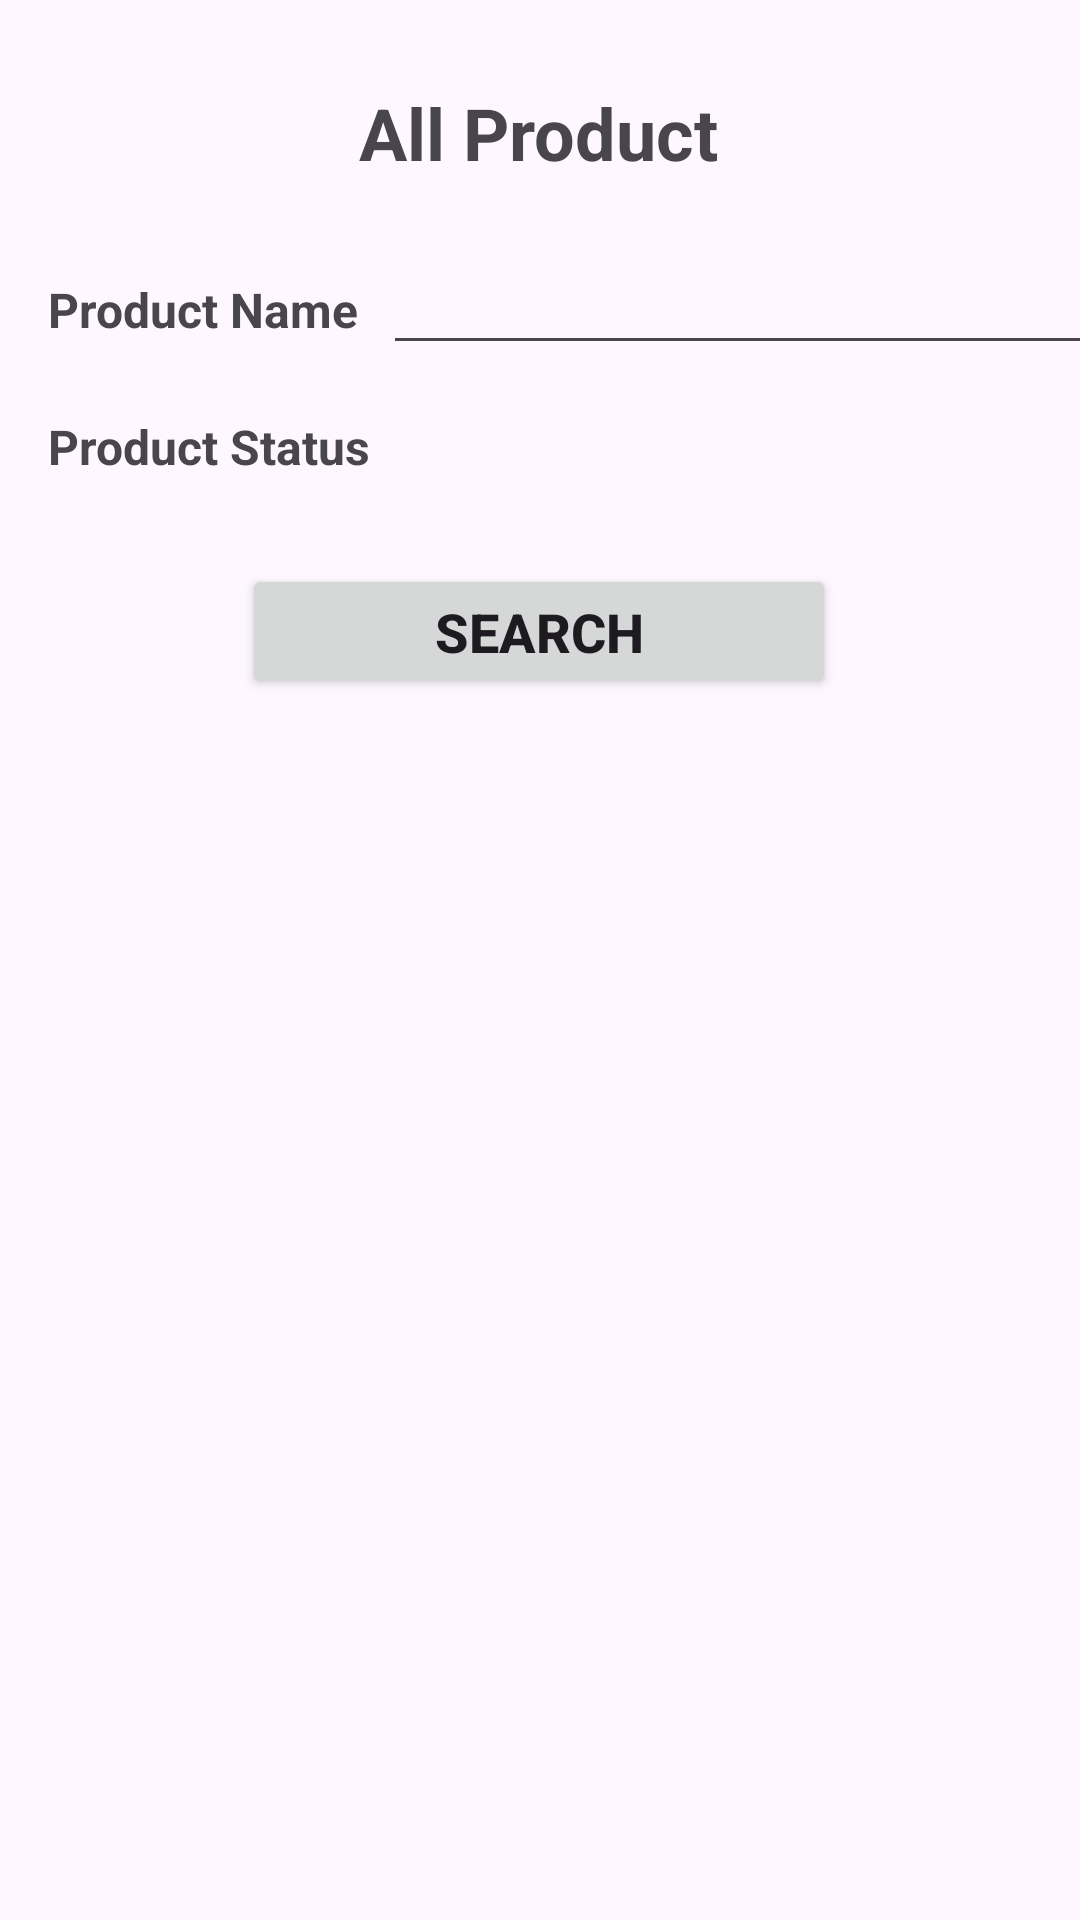

The Android layout XML behind this screen, and the referenced resources:
<!-- AndroidManifest.xml: application theme Theme.BestFarmerAdmin -->
<!-- res/layout/fragment_product.xml -->
<?xml version="1.0" encoding="utf-8"?>
<FrameLayout xmlns:android="http://schemas.android.com/apk/res/android"
    xmlns:app="http://schemas.android.com/apk/res-auto"
    xmlns:tools="http://schemas.android.com/tools"
    android:layout_width="match_parent"
    android:layout_height="match_parent"
    tools:context=".ui.product.ProductFragment">

    


    <androidx.constraintlayout.widget.ConstraintLayout
        android:layout_width="match_parent"
        android:layout_height="match_parent">

        <TextView
            android:id="@+id/textView7"
            android:layout_width="wrap_content"
            android:layout_height="wrap_content"
            android:layout_marginTop="28dp"
            android:text="All Product"
            android:textSize="24sp"
            android:textStyle="bold"
            app:layout_constraintEnd_toEndOf="parent"
            app:layout_constraintHorizontal_bias="0.498"
            app:layout_constraintStart_toStartOf="parent"
            app:layout_constraintTop_toTopOf="parent" />

        <TextView
            android:id="@+id/textView8"
            android:layout_width="wrap_content"
            android:layout_height="wrap_content"
            android:layout_marginStart="16dp"
            android:layout_marginTop="32dp"
            android:text="Product Name"
            android:textSize="16sp"
            android:textStyle="bold"
            app:layout_constraintStart_toStartOf="parent"
            app:layout_constraintTop_toBottomOf="@+id/textView7" />

        <TextView
            android:id="@+id/textView6"
            android:layout_width="wrap_content"
            android:layout_height="wrap_content"
            android:layout_marginTop="24dp"
            android:text="Product Status"
            android:textSize="16sp"
            android:textStyle="bold"
            app:layout_constraintStart_toStartOf="@+id/textView8"
            app:layout_constraintTop_toBottomOf="@+id/textView8" />

        <EditText
            android:id="@+id/searchText"
            android:layout_width="261dp"
            android:layout_height="37dp"
            android:layout_marginStart="8dp"
            android:ems="10"
            android:inputType="textEmailAddress"
            app:layout_constraintBottom_toBottomOf="@+id/textView8"
            app:layout_constraintStart_toEndOf="@+id/textView8"
            app:layout_constraintTop_toTopOf="@+id/textView8" />

        <Button
            android:id="@+id/button"
            android:layout_width="198dp"
            android:layout_height="45dp"
            android:layout_marginTop="24dp"
            android:text="Search"
            android:textSize="18sp"
            android:textStyle="bold"
            app:layout_constraintEnd_toEndOf="parent"
            app:layout_constraintHorizontal_bias="0.497"
            app:layout_constraintStart_toStartOf="parent"
            app:layout_constraintTop_toBottomOf="@+id/spinner" />

        <View
            android:id="@+id/view"
            android:layout_width="372dp"
            android:layout_height="3dp"
            android:layout_marginTop="16dp"
            android:background="@color/main_green_stroke_color"
            app:layout_constraintEnd_toEndOf="parent"
            app:layout_constraintStart_toStartOf="parent"
            app:layout_constraintTop_toBottomOf="@+id/button" />

        <androidx.recyclerview.widget.RecyclerView
            android:id="@+id/recyclerView"
            android:layout_width="0dp"
            android:layout_height="0dp"
            android:layout_marginStart="8dp"
            android:layout_marginTop="16dp"
            android:layout_marginEnd="8dp"
            android:layout_marginBottom="16dp"
            tools:listitem="@layout/product_recycler_layout"
            app:layout_constraintBottom_toBottomOf="parent"
            app:layout_constraintEnd_toEndOf="parent"
            app:layout_constraintStart_toStartOf="parent"
            app:layout_constraintTop_toBottomOf="@+id/view" />

        <Spinner
            android:id="@+id/spinner"
            android:layout_width="260dp"
            android:layout_height="26dp"
            android:layout_marginStart="8dp"
            android:layout_marginEnd="8dp"
            app:layout_constraintEnd_toEndOf="parent"
            app:layout_constraintHorizontal_bias="0.0"
            app:layout_constraintStart_toEndOf="@+id/textView6"
            app:layout_constraintTop_toTopOf="@+id/textView6" />

    </androidx.constraintlayout.widget.ConstraintLayout>
</FrameLayout>
<!-- res/layout/product_recycler_layout.xml (included above) -->
<?xml version="1.0" encoding="utf-8"?>
<androidx.constraintlayout.widget.ConstraintLayout xmlns:android="http://schemas.android.com/apk/res/android"
    xmlns:app="http://schemas.android.com/apk/res-auto"
    xmlns:tools="http://schemas.android.com/tools"
    android:layout_width="match_parent"
    android:layout_height="wrap_content"
    android:layout_marginBottom="8dp"
    android:background="@drawable/user_type_background">

    <TextView
        android:id="@+id/textView9"
        android:layout_width="wrap_content"
        android:layout_height="wrap_content"
        android:layout_marginStart="8dp"
        android:text="Name"
        android:textSize="18sp"
        android:textStyle="bold"
        app:layout_constraintStart_toEndOf="@+id/imageView3"
        app:layout_constraintTop_toTopOf="@+id/imageView3" />

    <ImageView
        android:id="@+id/imageView3"
        android:layout_width="148dp"
        android:layout_height="124dp"
        android:layout_marginStart="8dp"
        android:layout_marginTop="8dp"
        android:textSize="18sp"
        android:textStyle="bold"
        app:layout_constraintStart_toStartOf="parent"
        app:layout_constraintTop_toTopOf="parent"
        app:srcCompat="@drawable/product_icon" />

    <TextView
        android:id="@+id/textView10"
        android:layout_width="235dp"
        android:layout_height="wrap_content"
        android:layout_marginStart="8dp"
        android:layout_marginTop="8dp"
        android:text="Email"
        android:textSize="18sp"
        android:textStyle="bold"
        app:layout_constraintStart_toEndOf="@+id/imageView3"
        app:layout_constraintTop_toBottomOf="@+id/textView9" />

    <TextView
        android:id="@+id/textView11"
        android:layout_width="wrap_content"
        android:layout_height="wrap_content"
        android:layout_marginStart="8dp"
        android:layout_marginTop="8dp"
        android:text="Mobile"
        android:textSize="18sp"
        android:textStyle="bold"
        app:layout_constraintStart_toEndOf="@+id/imageView3"
        app:layout_constraintTop_toBottomOf="@+id/textView10" />

    <TextView
        android:id="@+id/textView12"
        android:layout_width="wrap_content"
        android:layout_height="wrap_content"
        android:layout_marginStart="8dp"
        android:layout_marginTop="8dp"
        android:text="status"
        android:textSize="18sp"
        android:textStyle="bold"
        app:layout_constraintStart_toEndOf="@+id/imageView3"
        app:layout_constraintTop_toBottomOf="@+id/textView11" />

    <Button
        android:id="@+id/button2"
        android:layout_width="341dp"
        android:layout_height="46dp"
        android:layout_marginTop="16dp"
        android:layout_marginBottom="16dp"
        android:text="Activate"
        android:textSize="18sp"
        android:textStyle="bold"
        app:layout_constraintBottom_toBottomOf="parent"
        app:layout_constraintEnd_toEndOf="parent"
        app:layout_constraintStart_toStartOf="parent"
        app:layout_constraintTop_toBottomOf="@+id/textView12" />
</androidx.constraintlayout.widget.ConstraintLayout>
<!-- resources referenced by this layout -->
<resources>
  <!-- drawable product_icon: vector/xml drawable (drawable, 3467 chars, omitted) -->
  <!-- drawable user_type_background (drawable) -->
  <?xml version="1.0" encoding="utf-8"?>
  <selector xmlns:android="http://schemas.android.com/apk/res/android">
      <item>
          <shape android:shape="rectangle">
              <corners android:radius="10dp" />
              <solid android:color="@color/gray_btn_bg_color"/>
              <stroke android:width="3dp" android:color="@color/red_btn_bg_color" />
          </shape>
      </item>
  </selector>
  <style name="Theme.BestFarmerAdmin" parent="Base.Theme.BestFarmerAdmin" />
  <style name="Base.Theme.BestFarmerAdmin" parent="Theme.Material3.DayNight.NoActionBar">
          
          
      </style>
</resources>
